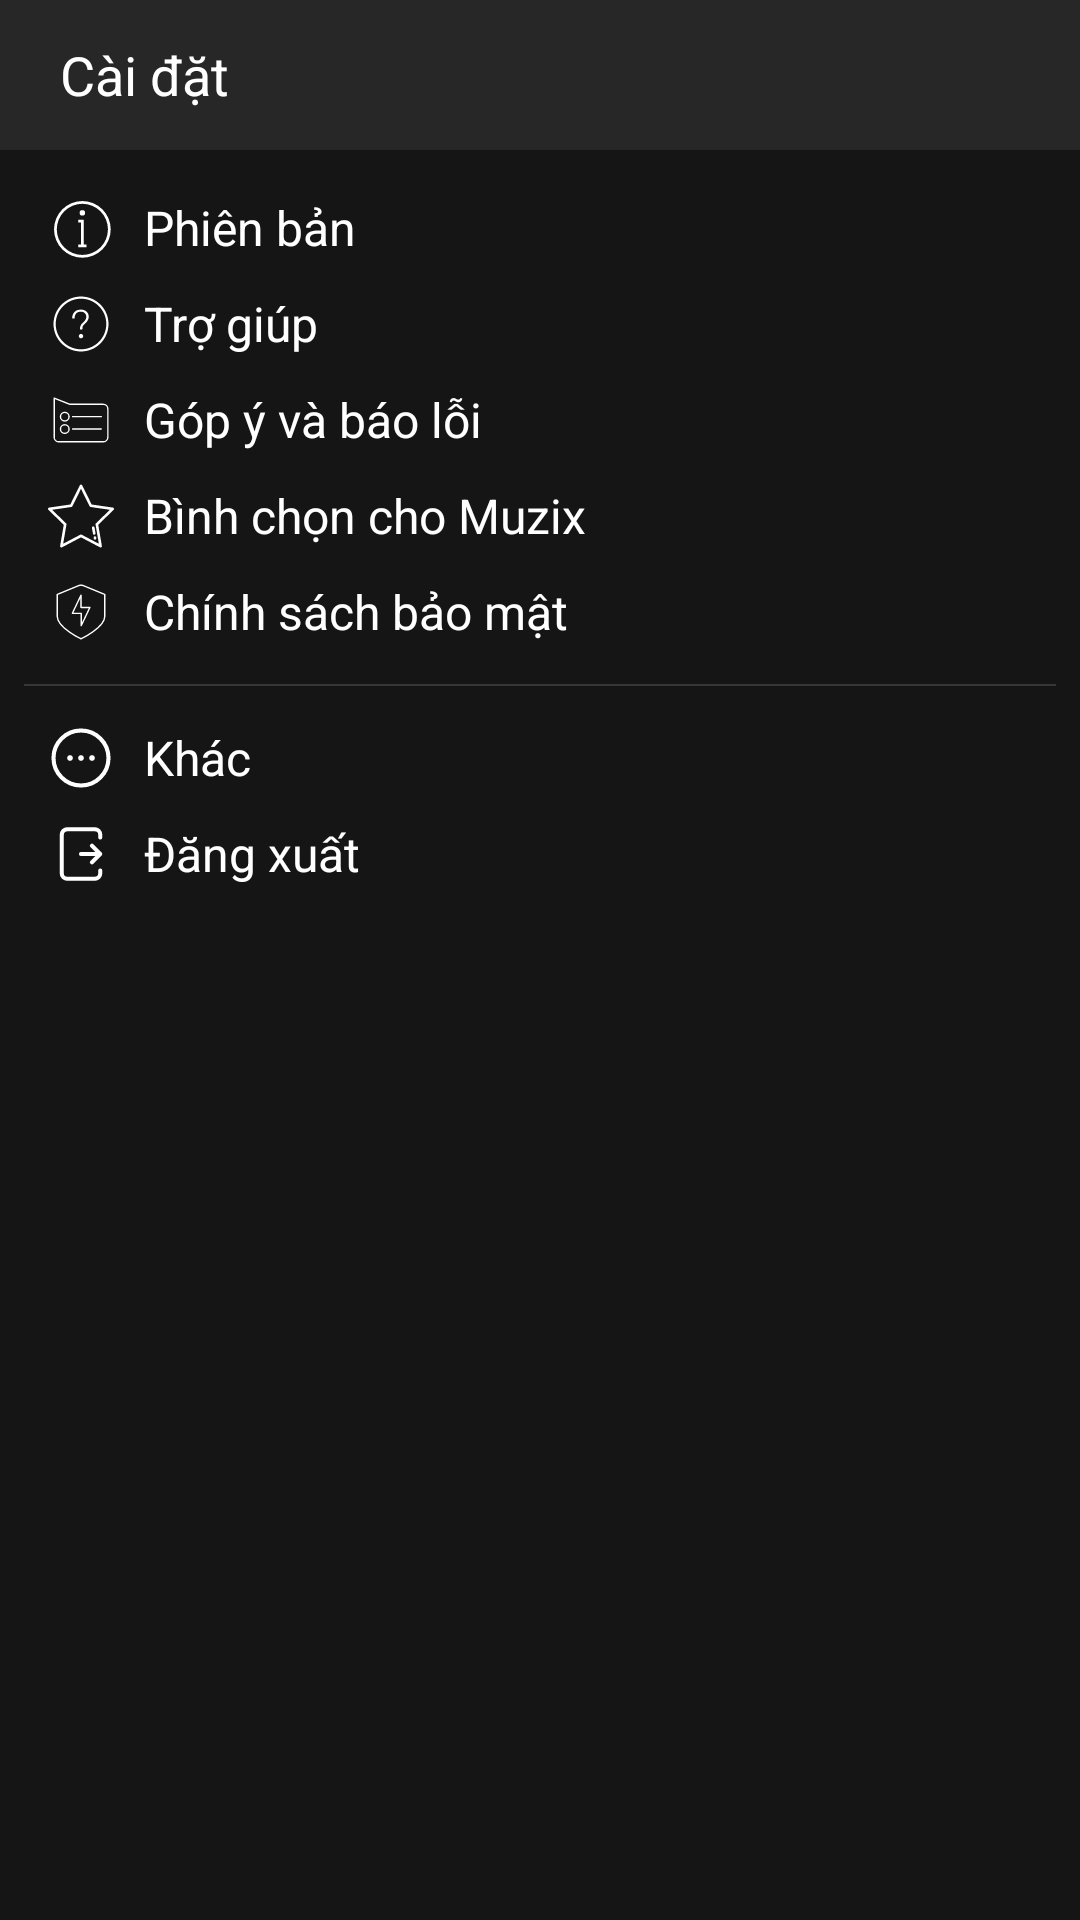

Reconstruct the res/layout file that produces this screen, plus the resources it refers to.
<!-- AndroidManifest.xml: application theme Theme.Muzix -->
<!-- res/layout/fragment_setting.xml -->
<?xml version="1.0" encoding="utf-8"?>
<LinearLayout xmlns:android="http://schemas.android.com/apk/res/android"
    xmlns:tools="http://schemas.android.com/tools"
    android:layout_width="match_parent"
    android:layout_height="match_parent"
    xmlns:app="http://schemas.android.com/apk/res-auto"
    android:orientation="vertical"
    android:background="@color/main_background"
    tools:context=".view.setting.SettingFragment">

    <LinearLayout
        android:orientation="horizontal"
        android:layout_width="match_parent"
        android:layout_height="50dp"
        android:background="#272727">
        <ImageButton
            android:id="@+id/btnBack"
            android:src="@drawable/baseline_arrow_back_24"
            android:background="@color/transparent"
            android:padding="10dp"
            android:layout_gravity="center_vertical"
            android:layout_width="wrap_content"
            android:layout_height="wrap_content"/>
        <TextView
            android:text="@string/setting"
            android:layout_gravity="center_vertical"
            android:textColor="@color/white"
            android:textSize="18sp"
            android:layout_width="wrap_content"
            android:layout_height="wrap_content"/>
    </LinearLayout>
    <com.google.android.material.textview.MaterialTextView
        android:textColor="@color/white"
        app:drawableStartCompat="@drawable/infor"
        android:drawableTint="@color/white"
        android:gravity="center_vertical"
        android:drawablePadding="10dp"
        android:layout_marginHorizontal="16dp"
        android:paddingVertical="5dp"
        android:layout_marginTop="10dp"
        android:textSize="16sp"
        android:text="Phiên bản"
        android:layout_width="match_parent"
        android:layout_height="wrap_content"
        tools:ignore="HardcodedText" />
    <com.google.android.material.textview.MaterialTextView
        android:textColor="@color/white"
        app:drawableStartCompat="@drawable/help"
        android:drawableTint="@color/white"
        android:gravity="center_vertical"
        android:drawablePadding="10dp"
        android:layout_marginHorizontal="16dp"
        android:paddingVertical="5dp"
        android:textSize="16sp"
        android:text="Trợ giúp"
        android:layout_width="match_parent"
        android:layout_height="wrap_content"
        tools:ignore="HardcodedText" />
    <com.google.android.material.textview.MaterialTextView
        android:textColor="@color/white"
        app:drawableStartCompat="@drawable/feedback"
        android:drawableTint="@color/white"
        android:gravity="center_vertical"
        android:drawablePadding="10dp"
        android:layout_marginHorizontal="16dp"
        android:paddingVertical="5dp"
        android:textSize="16sp"
        android:text="Góp ý và báo lỗi"
        android:layout_width="match_parent"
        android:layout_height="wrap_content"
        tools:ignore="HardcodedText" />
    <com.google.android.material.textview.MaterialTextView
        android:textColor="@color/white"
        app:drawableStartCompat="@drawable/star"
        android:drawableTint="@color/white"
        android:gravity="center_vertical"
        android:drawablePadding="10dp"
        android:layout_marginHorizontal="16dp"
        android:paddingVertical="5dp"
        android:textSize="16sp"
        android:text="Bình chọn cho Muzix"
        android:layout_width="match_parent"
        android:layout_height="wrap_content"
        tools:ignore="HardcodedText" />
    <com.google.android.material.textview.MaterialTextView
        android:textColor="@color/white"
        app:drawableStartCompat="@drawable/security"
        android:drawableTint="@color/white"
        android:gravity="center_vertical"
        android:drawablePadding="10dp"
        android:layout_marginHorizontal="16dp"
        android:paddingVertical="5dp"
        android:textSize="16sp"
        android:text="Chính sách bảo mật"
        android:layout_width="match_parent"
        android:layout_height="wrap_content"
        tools:ignore="HardcodedText" />
    <View
        android:background="#373737"
        android:layout_marginVertical="8dp"
        android:layout_marginHorizontal="8dp"
        android:layout_width="match_parent"
        android:layout_height="0.8dp"/>
    <com.google.android.material.textview.MaterialTextView
        android:textColor="@color/white"
        app:drawableStartCompat="@drawable/more_"
        android:drawableTint="@color/white"
        android:gravity="center_vertical"
        android:drawablePadding="10dp"
        android:layout_marginHorizontal="16dp"
        android:paddingVertical="5dp"
        android:textSize="16sp"
        android:text="Khác"
        android:layout_width="match_parent"
        android:layout_height="wrap_content"
        tools:ignore="HardcodedText" />
    <com.google.android.material.textview.MaterialTextView
        android:id="@+id/btnLogOut"
        android:textColor="@color/white"
        app:drawableStartCompat="@drawable/log_out"
        android:drawableTint="@color/white"
        android:gravity="center_vertical"
        android:drawablePadding="10dp"
        android:layout_marginHorizontal="16dp"
        android:paddingVertical="5dp"
        android:textSize="16sp"
        android:text="Đăng xuất"
        android:layout_width="match_parent"
        android:layout_height="wrap_content"
        tools:ignore="HardcodedText" />
</LinearLayout>
<!-- resources referenced by this layout -->
<resources>
  <color name="main_background">#151515</color>
  <color name="transparent">#00FFFFFF</color>
  <color name="white">#FFFFFFFF</color>
  <!-- drawable infor (drawable) -->
  <vector android:height="22dp" android:viewportHeight="24"
      android:viewportWidth="24" android:width="22dp" xmlns:android="http://schemas.android.com/apk/res/android">
      <path android:fillColor="#FF000000" android:pathData="M12.5,7.5a1,1 0,1 1,1 -1,1.002 1.002,0 0,1 -1,1zM13,18L13,9h-2v1h1v8h-1v1h3v-1zM22.8,12.5A10.3,10.3 0,1 1,12.5 2.2a10.297,10.297 0,0 1,10.3 10.3zM21.8,12.5a9.3,9.3 0,1 0,-9.3 9.3,9.31 9.31,0 0,0 9.3,-9.3z"/>
  </vector>
  <!-- drawable log_out (drawable) -->
  <vector android:height="22dp" android:viewportHeight="24"
      android:viewportWidth="24" android:width="22dp" xmlns:android="http://schemas.android.com/apk/res/android">
      <path android:fillColor="#00000000"
          android:pathData="M12,12H19M19,12L16,15M19,12L16,9"
          android:strokeColor="#000000" android:strokeLineCap="round"
          android:strokeLineJoin="round" android:strokeWidth="1.5"/>
      <path android:fillColor="#00000000"
          android:pathData="M19,6V5C19,3.895 18.105,3 17,3H7C5.895,3 5,3.895 5,5V19C5,20.105 5.895,21 7,21H17C18.105,21 19,20.105 19,19V18"
          android:strokeColor="#000000" android:strokeLineCap="round"
          android:strokeLineJoin="round" android:strokeWidth="1.5"/>
  </vector>
  <!-- drawable security (drawable) -->
  <vector android:height="22dp" android:viewportHeight="48"
      android:viewportWidth="48" android:width="22dp" xmlns:android="http://schemas.android.com/apk/res/android">
      <path android:fillColor="#00000000"
          android:pathData="M22.2,4.86 L6.69,11.25V27C6.69,35.44 24,43.5 24,43.5S41.31,35.44 41.31,27V11.25L25.8,4.86A4.68,4.68 0,0 0,22.2 4.86Z"
          android:strokeColor="#000000" android:strokeLineCap="round"
          android:strokeLineJoin="round" android:strokeWidth="1"/>
      <path android:fillColor="#00000000"
          android:pathData="M30.45,20.7l-6.45,0l0,-8.92l-6.31,13.22l6.45,0l0,8.92l6.31,-13.22z"
          android:strokeColor="#000000" android:strokeLineCap="round"
          android:strokeLineJoin="round" android:strokeWidth="1"/>
  </vector>
  <string name="setting">Cài đặt</string>
  <style name="Theme.Muzix" parent="Theme.MaterialComponents.DayNight.NoActionBar">
          
          <item name="colorPrimary">@color/purple_500</item>
          <item name="colorPrimaryVariant">@color/main_background</item>
          <item name="colorOnPrimary">@color/white</item>
          
          <item name="colorSecondary">@color/teal_200</item>
          <item name="colorSecondaryVariant">@color/teal_700</item>
          <item name="colorOnSecondary">@color/black</item>
          
          <item name="android:statusBarColor">?attr/colorPrimaryVariant</item>
          
      </style>
  <color name="purple_500">#FF6200EE</color>
  <color name="teal_200">#FF03DAC5</color>
  <color name="teal_700">#FF018786</color>
  <color name="black">#FF000000</color>
</resources>
